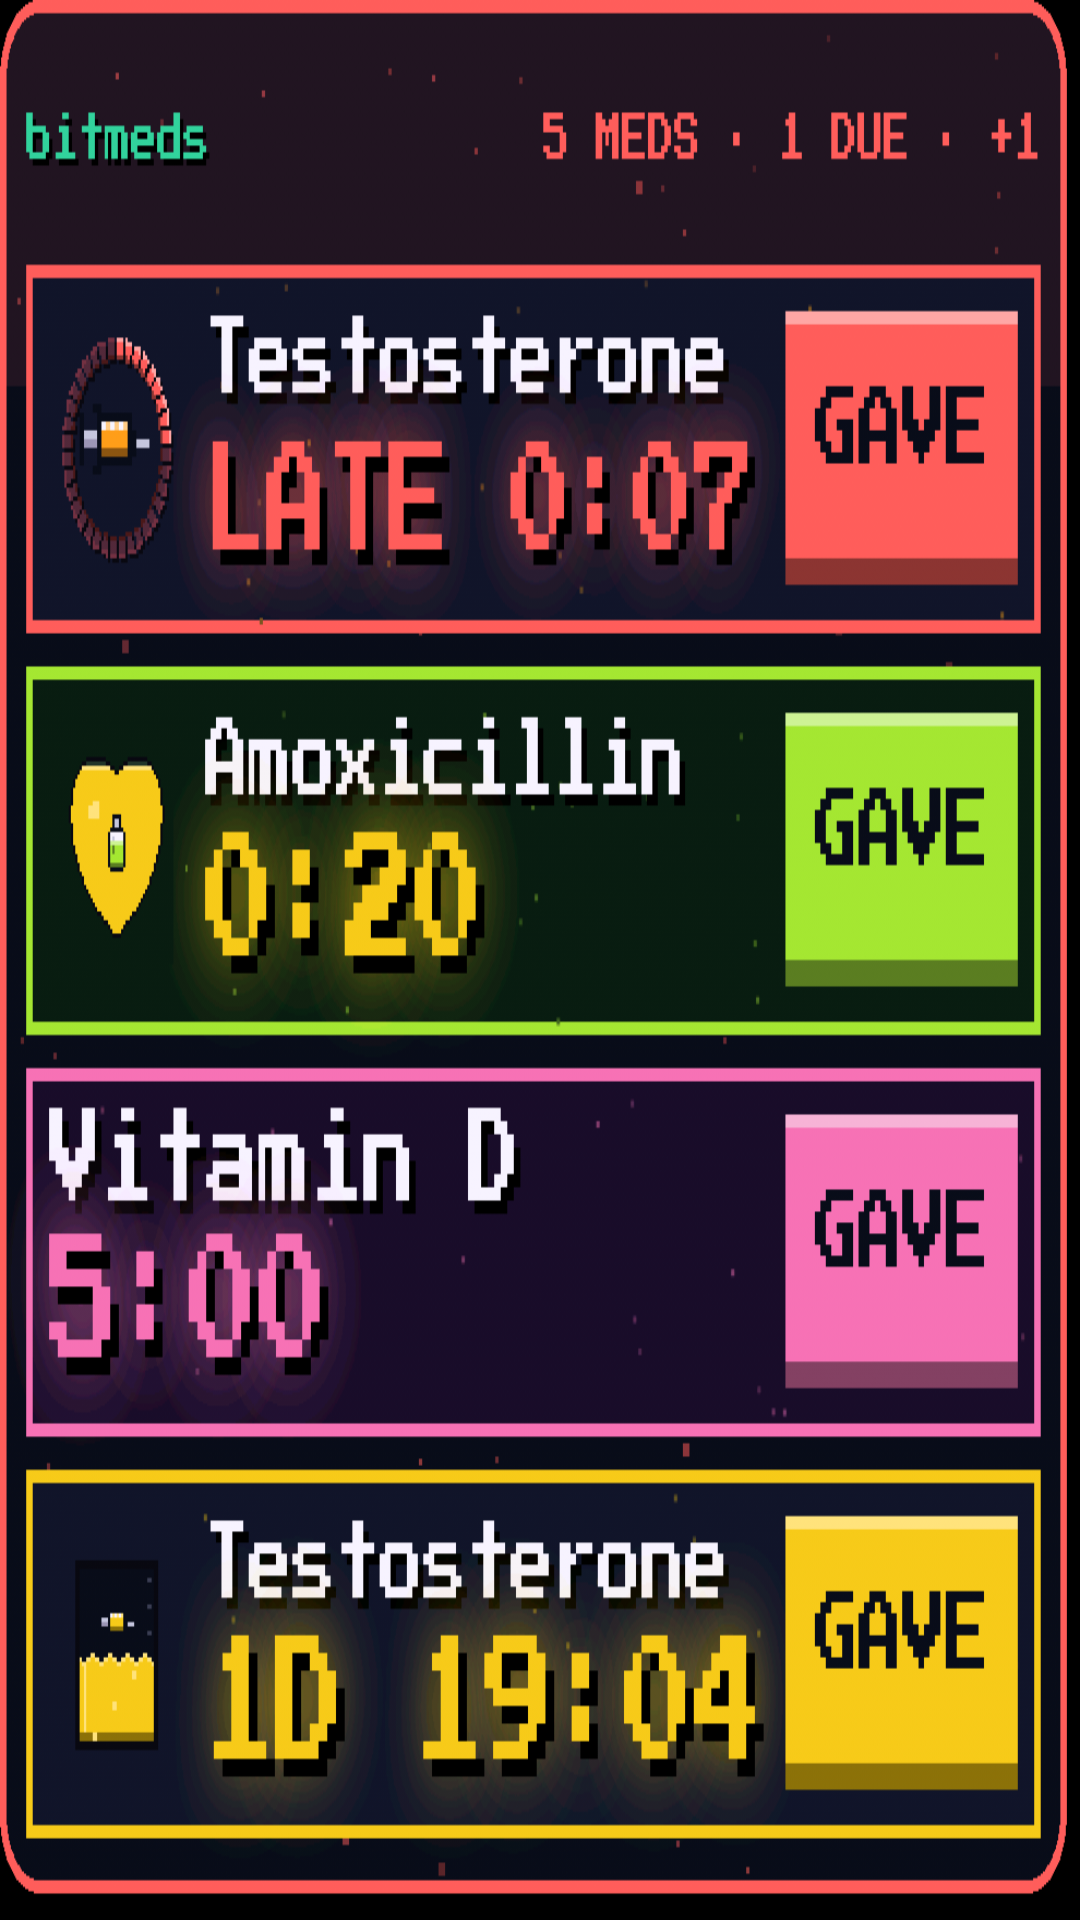

This screen was rendered from an Android layout file. Write that file and the resources it references.
<!-- AndroidManifest.xml: application theme Theme.Bitmeds -->
<!-- res/layout/widget_list_canvas.xml -->
<?xml version="1.0" encoding="utf-8"?>
<FrameLayout xmlns:android="http://schemas.android.com/apk/res/android"
    android:id="@+id/root" android:layout_width="match_parent" android:layout_height="match_parent">
    <ImageView android:id="@+id/bg" android:layout_width="match_parent" android:layout_height="match_parent"
        android:scaleType="fitXY" android:src="@drawable/widget_list_preview" android:contentDescription="@string/app_name" />
    <ViewFlipper android:id="@+id/r0_flip" android:layout_width="80dp" android:layout_height="80dp" android:layout_gravity="top|start"
        android:layout_marginStart="16dp" android:layout_marginTop="16dp" android:autoStart="true" android:flipInterval="300" android:visibility="gone">
        <ImageView android:id="@+id/r0_f0" android:layout_width="match_parent" android:layout_height="match_parent" android:scaleType="fitXY" android:importantForAccessibility="no" />
        <ImageView android:id="@+id/r0_f1" android:layout_width="match_parent" android:layout_height="match_parent" android:scaleType="fitXY" android:importantForAccessibility="no" />
        <ImageView android:id="@+id/r0_f2" android:layout_width="match_parent" android:layout_height="match_parent" android:scaleType="fitXY" android:importantForAccessibility="no" />
        <ImageView android:id="@+id/r0_f3" android:layout_width="match_parent" android:layout_height="match_parent" android:scaleType="fitXY" android:importantForAccessibility="no" />
    </ViewFlipper>
    <FrameLayout android:id="@+id/r0_hit" android:layout_width="60dp" android:layout_height="30dp" android:layout_gravity="top|start"
        android:visibility="gone" android:contentDescription="Gave it" />
    <ViewFlipper android:id="@+id/r1_flip" android:layout_width="80dp" android:layout_height="80dp" android:layout_gravity="top|start"
        android:layout_marginStart="16dp" android:layout_marginTop="16dp" android:autoStart="true" android:flipInterval="300" android:visibility="gone">
        <ImageView android:id="@+id/r1_f0" android:layout_width="match_parent" android:layout_height="match_parent" android:scaleType="fitXY" android:importantForAccessibility="no" />
        <ImageView android:id="@+id/r1_f1" android:layout_width="match_parent" android:layout_height="match_parent" android:scaleType="fitXY" android:importantForAccessibility="no" />
        <ImageView android:id="@+id/r1_f2" android:layout_width="match_parent" android:layout_height="match_parent" android:scaleType="fitXY" android:importantForAccessibility="no" />
        <ImageView android:id="@+id/r1_f3" android:layout_width="match_parent" android:layout_height="match_parent" android:scaleType="fitXY" android:importantForAccessibility="no" />
    </ViewFlipper>
    <FrameLayout android:id="@+id/r1_hit" android:layout_width="60dp" android:layout_height="30dp" android:layout_gravity="top|start"
        android:visibility="gone" android:contentDescription="Gave it" />
    <ViewFlipper android:id="@+id/r2_flip" android:layout_width="80dp" android:layout_height="80dp" android:layout_gravity="top|start"
        android:layout_marginStart="16dp" android:layout_marginTop="16dp" android:autoStart="true" android:flipInterval="300" android:visibility="gone">
        <ImageView android:id="@+id/r2_f0" android:layout_width="match_parent" android:layout_height="match_parent" android:scaleType="fitXY" android:importantForAccessibility="no" />
        <ImageView android:id="@+id/r2_f1" android:layout_width="match_parent" android:layout_height="match_parent" android:scaleType="fitXY" android:importantForAccessibility="no" />
        <ImageView android:id="@+id/r2_f2" android:layout_width="match_parent" android:layout_height="match_parent" android:scaleType="fitXY" android:importantForAccessibility="no" />
        <ImageView android:id="@+id/r2_f3" android:layout_width="match_parent" android:layout_height="match_parent" android:scaleType="fitXY" android:importantForAccessibility="no" />
    </ViewFlipper>
    <FrameLayout android:id="@+id/r2_hit" android:layout_width="60dp" android:layout_height="30dp" android:layout_gravity="top|start"
        android:visibility="gone" android:contentDescription="Gave it" />
    <ViewFlipper android:id="@+id/r3_flip" android:layout_width="80dp" android:layout_height="80dp" android:layout_gravity="top|start"
        android:layout_marginStart="16dp" android:layout_marginTop="16dp" android:autoStart="true" android:flipInterval="300" android:visibility="gone">
        <ImageView android:id="@+id/r3_f0" android:layout_width="match_parent" android:layout_height="match_parent" android:scaleType="fitXY" android:importantForAccessibility="no" />
        <ImageView android:id="@+id/r3_f1" android:layout_width="match_parent" android:layout_height="match_parent" android:scaleType="fitXY" android:importantForAccessibility="no" />
        <ImageView android:id="@+id/r3_f2" android:layout_width="match_parent" android:layout_height="match_parent" android:scaleType="fitXY" android:importantForAccessibility="no" />
        <ImageView android:id="@+id/r3_f3" android:layout_width="match_parent" android:layout_height="match_parent" android:scaleType="fitXY" android:importantForAccessibility="no" />
    </ViewFlipper>
    <FrameLayout android:id="@+id/r3_hit" android:layout_width="60dp" android:layout_height="30dp" android:layout_gravity="top|start"
        android:visibility="gone" android:contentDescription="Gave it" />
</FrameLayout>
<!-- resources referenced by this layout -->
<resources>
  <!-- drawable widget_list_preview: png bitmap (drawable-nodpi, 162537 bytes) -->
  <string name="app_name">bitmeds</string>
  <style name="Theme.Bitmeds" parent="android:Theme.Material.NoActionBar">
          <item name="android:windowBackground">@android:color/black</item>
          <item name="android:colorPrimary">#34d399</item>
          <item name="android:colorAccent">#34d399</item>
          <item name="android:statusBarColor">#0b0b16</item>
          <item name="android:navigationBarColor">#0b0b16</item>
      </style>
</resources>
